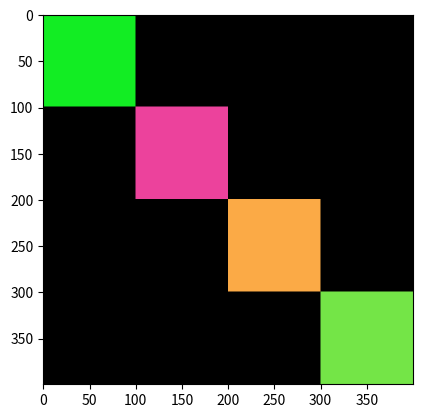

Python code for this plot:
import matplotlib.pyplot as plt
import numpy as np
from numpy import random

img = np.zeros([400, 400,3])

def paint(n):
    for i in range(int(400/n)):
        img[i*n:n*(i+1),i*n:n*(i+1)] = (random.rand(),random.rand(),random.rand())

paint(100)
im = plt.imshow(img)
plt.show()